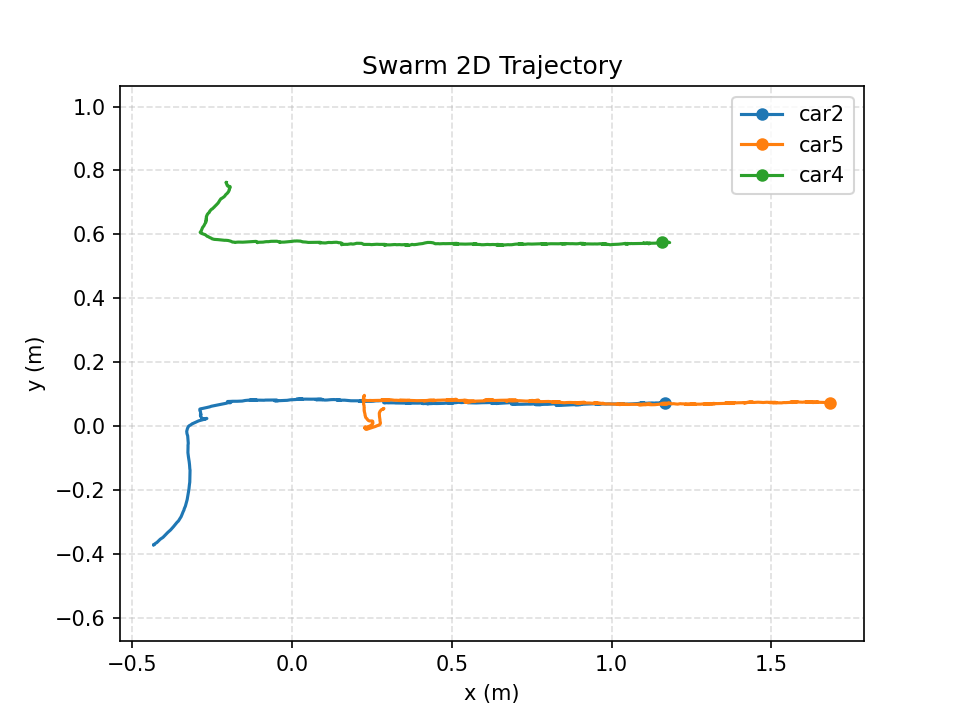

Data behind this chart, as committed beside it:
time_s, mocap_time_s, vehicle_id, x_m, y_m, z_m, yaw_rad, target_vx_mps, target_vy_mps, target_vz_mps, measured_vx_mps, measured_vy_mps, measured_vz_mps, target_heading_rad, target_speed_mps, measured_speed_mps, speed_command_mps, angle_command, front_left_command, front_right_command, rear_left_command, rear_right_command, command_sent
0.000000, 1788507553, car2, -0.4322, -0.3718, 0.1058, -2.409, 0.09656, 0.2303, 0.000000, -0.000205, 0.000356, 0.000386, 0.000000, 0.2497, 0.000411, 0.000000, 0.000000, -49.87, -56.49, -100, -35, 1
0.000000, 1788507553, car5, 0.2872, 0.0553, 0.1257, -0.5818, -0.1309, -0.135, 0.000000, -0.000020, 0.000278, 0.000356, 0.000000, 0.1881, 0.000279, 0.000000, 0.000000, 35, -48.18, -94.72, 71.89, 1
0.000000, 1788507553, car4, -0.2062, 0.763, 0.1311, -0.06815, -0.06601, -0.2392, 0.000000, 0.000122, 0.000430, 0.000151, 0.000000, 0.2481, 0.000447, 0.000000, 0.000000, 59.79, -92.01, -97.47, 65.24, 1
0.2019, 1788507553, car2, -0.4327, -0.372, 0.1057, -2.404, 0.09697, 0.2301, 0.000000, -0.001594, -0.000740, -0.000410, 0.000000, 0.2497, 0.001757, 0.000000, 0.000000, -45.71, -58.48, -100, -35, 1
0.2019, 1788507553, car5, 0.2873, 0.05498, 0.1259, -0.5741, -0.1308, -0.1352, 0.000000, 0.000402, -0.000628, 0.000250, 0.000000, 0.1881, 0.000745, 0.000000, 0.000000, 35, -55.61, -100, 73.71, 1
0.2019, 1788507553, car4, -0.2053, 0.7622, 0.131, -0.09417, -0.06666, -0.239, 0.000000, 0.001712, -0.001664, -0.000250, 0.000000, 0.2481, 0.002387, 0.000000, 0.000000, 58.19, -91.97, -99.51, 65.72, 1
0.4053, 1788507553, car2, -0.4039, -0.3483, 0.106, -2.394, 0.09043, 0.2324, 0.000000, 0.1266, 0.107, 0.001252, 0.000000, 0.2494, 0.1658, 0.000000, 0.000000, -36.92, -59.5, -100, 35, 1
0.4053, 1788507553, car5, 0.2731, 0.03504, 0.1264, -0.2143, -0.1023, -0.1154, 0.000000, -0.07279, -0.0864, 0.001024, 0.000000, 0.1542, 0.113, 0.000000, 0.000000, 35, -59.19, -76.34, 35, 1
0.4053, 1788507553, car4, -0.1991, 0.75, 0.131, -0.09372, -0.06815, -0.2382, 0.000000, 0.02747, -0.06003, -0.001622, 0.000000, 0.2478, 0.06602, 0.000000, 0.000000, 47.32, -92.98, -100, 54.34, 1
0.6075, 1788507554, car2, -0.3653, -0.3075, 0.1067, -2.279, 0.08411, 0.234, 0.000000, 0.1979, 0.2004, 0.003439, 0.000000, 0.2486, 0.2816, 0.000000, 0.000000, -35, -56.16, -100, 35, 1
0.6075, 1788507554, car5, 0.2765, 0.009382, 0.1268, 0.1023, -0.08509, -0.0614, 0.000000, 0.0139, -0.1325, 0.002199, 0.000000, 0.1049, 0.1332, 0.000000, 0.000000, -35, -54.14, -45.95, -35, 1
0.6075, 1788507554, car4, -0.1949, 0.7444, 0.1306, -0.0681, -0.06059, -0.2397, 0.000000, 0.02788, -0.03058, -0.001750, 0.000000, 0.2472, 0.04138, 0.000000, 0.000000, 44.01, -95.01, -100, 49, 1
0.8094, 1788507554, car2, -0.3428, -0.2722, 0.1064, -1.946, 0.07212, 0.2365, 0.000000, 0.1252, 0.1808, -0.000984, 0.000000, 0.2473, 0.2199, 0.000000, 0.000000, -50.59, -55.67, -100, -35, 1
0.8094, 1788507554, car5, 0.2487, -0.005273, 0.1267, 0.2451, -0.02941, -0.01786, 0.000000, -0.1214, -0.0818, 0.000657, 0.000000, 0.03441, 0.1464, 0.000000, 0.000000, 35, -35, 35, -35, 1
0.8094, 1788507554, car4, -0.1969, 0.7392, 0.1299, 0.0501, -0.06319, -0.2384, 0.000000, -0.01071, -0.02752, -0.003646, 0.000000, 0.2467, 0.02953, 0.000000, 0.000000, 38.03, -100, -96.5, 35, 1
1.013, 1788507554, car2, -0.3272, -0.2241, 0.1078, -1.711, 0.06395, 0.2357, 0.000000, 0.08059, 0.2405, 0.005794, 0.000000, 0.2442, 0.2536, 0.000000, 0.000000, -67.68, -48.21, -100, -35, 1
1.013, 1788507554, car5, 0.231, -0.005549, 0.1269, -0.1519, 0.000000, 0.000000, 0.000000, -0.108, -0.009820, 0.000127, 0.000000, 0.000000, 0.1084, 0.000000, 0.000000, -35, 35, -35, 35, 1
1.013, 1788507554, car4, -0.2035, 0.7279, 0.1311, 0.1429, -0.06514, -0.2359, 0.000000, -0.02915, -0.05473, 0.006350, 0.000000, 0.2448, 0.06201, 0.000000, 0.000000, 35, -100, -90.78, 35, 1
1.216, 1788507554, car2, -0.3197, -0.1645, 0.1068, -1.501, 0.06216, 0.2277, 0.000000, 0.0402, 0.2899, -0.004754, 0.000000, 0.236, 0.2927, 0.000000, 0.000000, -79.79, -35, -89.67, -35, 1
1.216, 1788507554, car5, 0.229, -0.005937, 0.1266, -0.02147, -0.000167, 0.04668, 0.000000, -0.01376, 0.000901, -0.001068, 0.000000, 0.04668, 0.01379, 0.000000, 0.000000, -35, 35, 35, -35, 1
1.216, 1788507554, car4, -0.2224, 0.7117, 0.1305, 0.188, -0.05727, -0.2333, 0.000000, -0.0939, -0.08402, -0.000934, 0.000000, 0.2402, 0.126, 0.000000, 0.000000, 38.18, -100, -87.2, 35, 1
1.418, 1788507554, car2, -0.3232, -0.1043, 0.1069, -1.319, 0.07718, 0.2058, 0.000000, -0.0122, 0.3002, 0.001412, 0.000000, 0.2198, 0.3004, 0.000000, 0.000000, -77.82, 35, -53.59, -35, 1
1.418, 1788507554, car5, 0.2392, -0.001214, 0.1265, 0.124, -0.02832, 0.07147, 0.000000, 0.04927, 0.0211, -0.000211, 0.000000, 0.07688, 0.0536, 0.000000, 0.000000, -35, 35, 35, -44.07, 1
1.418, 1788507554, car4, -0.235, 0.6942, 0.1316, 0.1579, -0.05201, -0.2253, 0.000000, -0.06262, -0.08555, 0.003768, 0.000000, 0.2312, 0.106, 0.000000, 0.000000, 37.43, -100, -89.04, 35, 1
1.62, 1788507555, car2, -0.3249, -0.05361, 0.1074, -1.027, 0.08813, 0.1733, 0.000000, -0.01562, 0.272, 0.002704, 0.000000, 0.1945, 0.2724, 0.000000, 0.000000, -60.37, 39.42, -35, -35, 1
1.62, 1788507555, car5, 0.2508, 0.005135, 0.1264, 0.196, -0.0599, 0.08524, 0.000000, 0.06142, 0.03293, -0.000420, 0.000000, 0.1042, 0.06969, 0.000000, 0.000000, -54.19, 35, 35, -69.87, 1
1.62, 1788507555, car4, -0.2533, 0.6773, 0.1316, 0.1013, -0.03569, -0.213, 0.000000, -0.0906, -0.08603, 0.000669, 0.000000, 0.2159, 0.1249, 0.000000, 0.000000, 52.76, -98.66, -90.55, 44.65, 1
1.822, 1788507555, car2, -0.3297, -0.01639, 0.1085, -0.4717, 0.09501, 0.1389, 0.000000, -0.02144, 0.1978, 0.003736, 0.000000, 0.1683, 0.1989, 0.000000, 0.000000, -35, 54.9, 35, 35, 1
1.822, 1788507555, car5, 0.2502, 0.01603, 0.1276, 0.1935, -0.07135, 0.08437, 0.000000, 0.009315, 0.0542, 0.005559, 0.000000, 0.1105, 0.055, 0.000000, 0.000000, -56.49, -35, 35, -71.97, 1
1.822, 1788507555, car4, -0.2656, 0.6617, 0.132, 0.09472, -0.02877, -0.1931, 0.000000, -0.07041, -0.08171, 0.002062, 0.000000, 0.1952, 0.1079, 0.000000, 0.000000, 51.44, -91.93, -84.35, 43.87, 1
2.024, 1788507555, car2, -0.3117, 0.007788, 0.108, 0.1892, 0.05972, 0.1201, 0.000000, 0.08158, 0.1221, -0.001475, 0.000000, 0.1341, 0.1468, 0.000000, 0.000000, 35, 35, 35, 35, 1
2.024, 1788507555, car5, 0.2285, 0.03326, 0.1264, -0.1029, -0.02873, 0.07065, 0.000000, -0.1096, 0.08472, -0.006221, 0.000000, 0.07627, 0.1385, 0.000000, 0.000000, -35, 35, 35, -35, 1
2.024, 1788507555, car4, -0.2685, 0.6499, 0.1318, 0.1723, -0.03021, -0.169, 0.000000, -0.01442, -0.06033, -0.002219, 0.000000, 0.1716, 0.06203, 0.000000, 0.000000, 38.41, -99.88, -86.1, 35, 1
2.227, 1788507555, car2, -0.2773, 0.02082, 0.1074, 0.2942, 0.008639, 0.1156, 0.000000, 0.1658, 0.06724, -0.003481, 0.000000, 0.1159, 0.1789, 0.000000, 0.000000, -35, -35, 35, -39.46, 1
2.227, 1788507555, car5, 0.2256, 0.05121, 0.1261, -0.06025, 0.002265, 0.05145, 0.000000, -0.01629, 0.09097, -0.000757, 0.000000, 0.0515, 0.09242, 0.000000, 0.000000, -35, 35, 35, -35, 1
2.227, 1788507555, car4, -0.2686, 0.6468, 0.1314, 0.2378, -0.01002, -0.1525, 0.000000, -0.003152, -0.01797, -0.000259, 0.000000, 0.1528, 0.01825, 0.000000, 0.000000, 38.11, -99.25, -80.22, 35, 1
2.429, 1788507555, car2, -0.2758, 0.02303, 0.1072, 0.03109, 0.004932, 0.1201, 0.000000, 0.02399, 0.01344, -0.000802, 0.000000, 0.1202, 0.0275, 0.000000, 0.000000, -35, 35, 35, -35.42, 1
2.429, 1788507555, car5, 0.2242, 0.06682, 0.1261, 0.03177, 0.005455, 0.02569, 0.000000, -0.004360, 0.0773, -0.000515, 0.000000, 0.02626, 0.07743, 0.000000, 0.000000, -35, 35, 35, -35, 1
2.429, 1788507555, car4, -0.269, 0.6428, 0.1311, 0.3119, -0.009618, -0.1389, 0.000000, -0.002780, -0.01905, -0.000503, 0.000000, 0.1392, 0.01925, 0.000000, 0.000000, 35, -100, -75.68, 35, 1
2.63, 1788507556, car2, -0.2856, 0.03263, 0.1076, -0.06546, 0.0182, 0.1162, 0.000000, -0.0569, 0.0439, 0.001825, 0.000000, 0.1177, 0.07187, 0.000000, 0.000000, -35, 36.73, 35, -35, 1
2.63, 1788507556, car5, 0.2231, 0.08445, 0.126, 0.01317, 0.000000, 0.000000, 0.000000, -0.007025, 0.08995, -0.000874, 0.000000, 0.000000, 0.09023, 0.000000, 0.000000, 35, -35, 35, -35, 1
2.63, 1788507556, car4, -0.2697, 0.6385, 0.1308, 0.3328, -0.0171, -0.1177, 0.000000, -0.002781, -0.02147, -0.002639, 0.000000, 0.1189, 0.02165, 0.000000, 0.000000, 35, -100, -73.84, 35, 1
2.832, 1788507556, car2, -0.2861, 0.03904, 0.1076, 0.05225, 0.01646, 0.1071, 0.000000, -0.001168, 0.03483, -0.000408, 0.000000, 0.1084, 0.03485, 0.000000, 0.000000, -35, 35, 35, -35, 1
2.832, 1788507556, car5, 0.2258, 0.0948, 0.1262, -0.2874, -0.01089, -0.01903, 0.000000, 0.01297, 0.06226, 0.000379, 0.000000, 0.02192, 0.0636, 0.000000, 0.000000, 35, -35, -35, 35, 1
2.832, 1788507556, car4, -0.276, 0.6267, 0.1311, 0.3211, -0.006405, -0.09123, 0.000000, -0.02805, -0.05473, 0.001201, 0.000000, 0.09145, 0.06149, 0.000000, 0.000000, 35, -86.46, -60.77, 35, 1
3.035, 1788507556, car2, -0.2888, 0.05005, 0.1077, 0.1978, 0.1129, 0.07122, 0.000000, -0.01227, 0.05083, 0.000025, 0.000000, 0.1335, 0.05228, 0.000000, 0.000000, 38.93, 41.79, 57.61, 35, 1
3.035, 1788507556, car5, 0.2243, 0.08334, 0.1262, -0.08534, 0.08191, -0.006562, 0.000000, -0.005789, -0.05324, 0.000586, 0.000000, 0.08217, 0.05355, 0.000000, 0.000000, 35, 35.19, 35, 35, 1
3.035, 1788507556, car4, -0.2853, 0.6084, 0.1322, 0.3371, 0.1047, -0.0652, 0.000000, -0.04473, -0.08756, 0.005339, 0.000000, 0.1234, 0.09832, 0.000000, 0.000000, 75, -45.24, -35, 48.03, 1
3.237, 1788507556, car2, -0.2756, 0.05626, 0.1075, 0.2653, 0.1116, 0.05432, 0.000000, 0.04891, 0.03254, 0.000450, 0.000000, 0.1241, 0.05874, 0.000000, 0.000000, 43.54, 35, 53.49, 35, 1
3.237, 1788507556, car5, 0.2427, 0.08015, 0.1261, -0.01627, 0.06795, -0.002085, 0.000000, 0.07505, -0.02239, -0.000755, 0.000000, 0.06798, 0.07832, 0.000000, 0.000000, 35, 35, 35, 35, 1
3.237, 1788507556, car4, -0.2792, 0.6014, 0.1324, 0.1791, 0.1201, -0.05224, 0.000000, 0.01889, -0.03769, 0.001096, 0.000000, 0.131, 0.04216, 0.000000, 0.000000, 70.79, -35, -35, 56.46, 1
3.439, 1788507556, car2, -0.2347, 0.06551, 0.1073, 0.2152, 0.09363, 0.0322, 0.000000, 0.2005, 0.04557, -0.002199, 0.000000, 0.09901, 0.2056, 0.000000, 0.000000, 35, 35, 35, -35, 1
3.439, 1788507556, car5, 0.2826, 0.08027, 0.1254, 0.02276, 0.05256, -0.002994, 0.000000, 0.1949, 0.001065, -0.002706, 0.000000, 0.05265, 0.1949, 0.000000, 0.000000, -35, -35, -35, -35, 1
3.439, 1788507556, car4, -0.2601, 0.5912, 0.1324, 0.05607, 0.1533, -0.02877, 0.000000, 0.09386, -0.04971, -0.000030, 0.000000, 0.156, 0.1062, 0.000000, 0.000000, 59.84, -35, 35, 55.36, 1
3.648, 1788507557, car2, -0.1949, 0.07299, 0.1071, 0.03167, 0.05799, 0.01576, 0.000000, 0.2061, 0.0414, -0.001808, 0.000000, 0.06009, 0.2102, 0.000000, 0.000000, -35, -35, -35, -35, 1
3.648, 1788507557, car5, 0.2894, 0.08238, 0.1253, -0.03681, 0.1, 0.000000, 0.000000, 0.05907, 0.008382, -0.000330, 0.000000, 0.1, 0.05966, 0.000000, 0.000000, 35, 35, 35, 35, 1
3.648, 1788507557, car4, -0.2324, 0.5835, 0.1311, -0.08791, 0.1468, -0.009212, 0.000000, 0.1311, -0.04154, -0.004121, 0.000000, 0.1471, 0.1375, 0.000000, 0.000000, 38.06, 35, 35, 45.09, 1
3.85, 1788507557, car2, -0.2023, 0.07614, 0.1074, -0.1337, 0.1, 0.000000, 0.000000, -0.03036, 0.01343, 0.001511, 0.000000, 0.1, 0.03319, 0.000000, 0.000000, 35, 40.31, 35, 35, 1
3.85, 1788507557, car5, 0.294, 0.08155, 0.1253, -0.03639, 0.1163, -0.007765, 0.000000, 0.005413, -0.001379, -0.001477, 0.000000, 0.1165, 0.005586, 0.000000, 0.000000, 39.84, 38.76, 35.85, 42.75, 1
3.85, 1788507557, car4, -0.1894, 0.5772, 0.1301, 0.01344, 0.07645, 0.002548, 0.000000, 0.2287, -0.02971, -0.005696, 0.000000, 0.07649, 0.2306, 0.000000, 0.000000, 35, -35, -35, 35, 1
... 207 more rows
